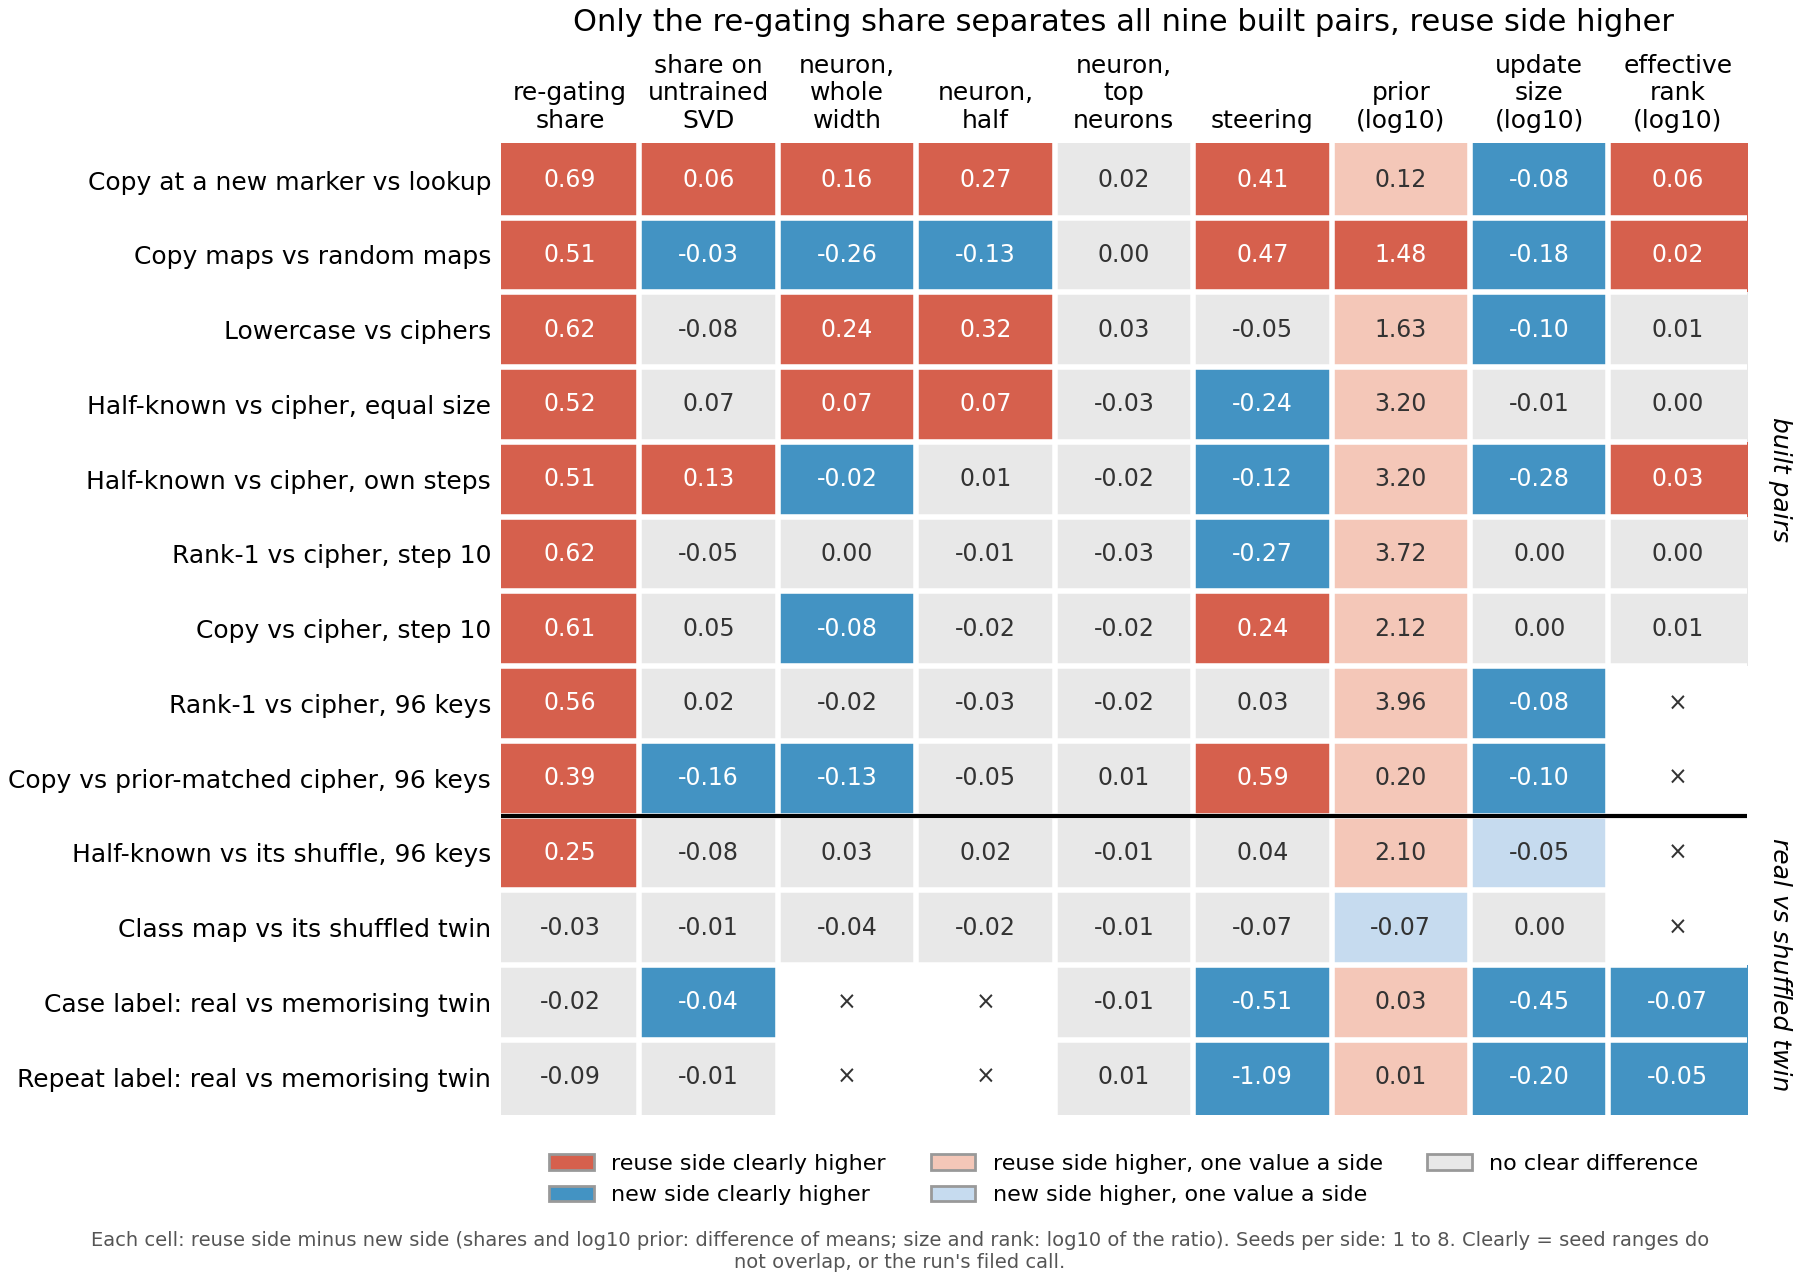

Source data for this figure (header and first rows):
pair_name, method, form, gap, n_reuse, n_new, call, call_rule, against_share, source, replaces
Copy at a new marker vs lookup, share, , 0.6906, 3, 3, apart, seed ranges, apart, experiments/share_untrained/results/stag…, experiments/induction_cue/results/run.js…
Copy at a new marker vs lookup, untrained, , 0.05721, 3, 3, apart, seed ranges, same direction as the share, experiments/share_untrained/results/stag…, 
Copy at a new marker vs lookup, neuron, , 0.1558, 3, 3, apart, seed ranges, same direction as the share, experiments/neuron_r/results/cells.json …, 
Copy at a new marker vs lookup, neuron_half, , 0.2725, 3, 3, apart, seed ranges, same direction as the share, experiments/neuron_r/results/cells.json …, 
Copy at a new marker vs lookup, neuron_top, k64, 0.02403, 3, 3, no call, the run's filed call: inert, no call, experiments/holes_fill/results/stage1.js…, 
Copy at a new marker vs lookup, steering, pooled, 0.4125, 3, 3, apart, seed ranges, same direction as the share, experiments/steering_copy_lookup/results…, 
Copy at a new marker vs lookup, prior, one value per map, 0.1204, 1, 1, one value a side, no spread to compare, one value a side, experiments/prior_vs_share/results/stage…, 
Copy at a new marker vs lookup, size, , -0.07526, 3, 3, apart, seed ranges, opposite to the share, experiments/induction_cue/results/run.js…, 
Copy at a new marker vs lookup, erank, , 0.05798, 3, 3, apart, the run's filed call: True, same direction as the share, experiments/update_svd/results/results.j…, 
Copy maps vs random maps, share, , 0.5128, 4, 4, apart, seed ranges, apart, experiments/share_untrained/results/stag…, experiments/regating_truth_table/results…
Copy maps vs random maps, untrained, , -0.02624, 4, 4, apart, seed ranges, opposite to the share, experiments/share_untrained/results/stag…, 
Copy maps vs random maps, neuron, , -0.2582, 4, 4, apart, seed ranges, opposite to the share, experiments/neuron_r/results/cells.json …, 
Copy maps vs random maps, neuron_half, , -0.1325, 4, 4, apart, seed ranges, opposite to the share, experiments/neuron_r/results/cells.json …, 
Copy maps vs random maps, neuron_top, kmatched, 0.004971, 4, 4, no call, the run's filed call: inert, no call, experiments/holes_fill/results/stage1.js…, 
Copy maps vs random maps, steering, pooled, 0.4703, 4, 4, apart, the run's filed call: separates, same direction as the share, experiments/holes_fill/results/stage1.js…, experiments/baseline_neurons/results/bas…
Copy maps vs random maps, prior, one value per map, 1.48, 2, 2, apart, seed ranges, same direction as the share, experiments/prior_vs_share/results/stage…, 
Copy maps vs random maps, size, , -0.1811, 4, 4, apart, seed ranges, opposite to the share, experiments/method_table/results/table.j…, 
Copy maps vs random maps, erank, , 0.02492, 4, 4, apart, the run's filed call: True, same direction as the share, experiments/update_svd/results/results.j…, 
Lowercase vs ciphers, share, , 0.6222, 2, 4, apart, seed ranges, apart, experiments/share_untrained/results/stag…, experiments/regating_truth_table/results…
Lowercase vs ciphers, untrained, , -0.08424, 2, 4, no call, seed ranges, no call, experiments/share_untrained/results/stag…, 
Lowercase vs ciphers, neuron, , 0.2359, 2, 4, apart, seed ranges, same direction as the share, experiments/neuron_r/results/cells.json …, 
Lowercase vs ciphers, neuron_half, , 0.3184, 2, 4, apart, seed ranges, same direction as the share, experiments/neuron_r/results/cells.json …, 
Lowercase vs ciphers, neuron_top, k64, 0.02971, 2, 4, no call, the run's filed call: inert, no call, experiments/holes_fill/results/stage1.js…, 
Lowercase vs ciphers, steering, pooled, -0.05296, 2, 4, no call, the run's filed call: does not, no call, experiments/holes_fill/results/stage1.js…, experiments/regating_truth_table/results…
Lowercase vs ciphers, prior, one value per task, 1.629, 1, 2, one value a side, no spread to compare, one value a side, experiments/prior_lowercase/results/stag…, 
Lowercase vs ciphers, size, root of summed squared matrix norms, -0.09772, 2, 4, apart, seed ranges, opposite to the share, experiments/update_svd/results/results.j…, 
Lowercase vs ciphers, erank, , 0.01145, 2, 4, no call, the run's filed call: False, no call, experiments/update_svd/results/results.j…, 
Half-known vs cipher, equal size, share, , 0.5177, 5, 5, apart, seed ranges, apart, experiments/share_untrained/results/stag…, experiments/keydependent_patch/results/j…
Half-known vs cipher, equal size, untrained, , 0.07397, 5, 5, no call, seed ranges, no call, experiments/share_untrained/results/stag…, 
Half-known vs cipher, equal size, neuron, , 0.07031, 5, 5, apart, seed ranges, same direction as the share, experiments/neuron_r/results/cells.json …, 
Half-known vs cipher, equal size, neuron_half, , 0.06537, 5, 5, apart, seed ranges, same direction as the share, experiments/neuron_r/results/cells.json …, 
Half-known vs cipher, equal size, neuron_top, k64, -0.03002, 5, 5, no call, the run's filed call: inert, no call, experiments/holes_fill/results/stage1.js…, 
Half-known vs cipher, equal size, steering, perkey, -0.237, 5, 5, apart, the run's filed call: separates, opposite to the share, experiments/holes_fill/results/stage1.js…, experiments/keydependent_patch/results/j…
Half-known vs cipher, equal size, prior, one value per map, 3.197, 1, 1, one value a side, no spread to compare, one value a side, experiments/prior_vs_share/results/stage…, 
Half-known vs cipher, equal size, size, , -0.005618, 5, 5, no call, seed ranges, no call, experiments/keydependent_elicit/results/…, 
Half-known vs cipher, equal size, erank, , -7.121457876131624e-05, 5, 5, no call, the run's filed call: False, no call, experiments/update_svd/results/results.j…, 
Half-known vs cipher, own steps, share, , 0.5095, 5, 2, apart, seed ranges, apart, experiments/share_untrained/results/stag…, experiments/keydependent_patch/results/j…
Half-known vs cipher, own steps, untrained, , 0.1259, 5, 2, apart, seed ranges, same direction as the share, experiments/share_untrained/results/stag…, 
Half-known vs cipher, own steps, neuron, , -0.01716, 5, 2, apart, seed ranges, opposite to the share, experiments/neuron_r/results/cells.json …, 
Half-known vs cipher, own steps, neuron_half, , 0.01166, 5, 2, no call, seed ranges, no call, experiments/neuron_r/results/cells.json …, 
Half-known vs cipher, own steps, neuron_top, k64, -0.01926, 5, 2, no call, the run's filed call: inert, no call, experiments/holes_fill/results/stage1.js…, 
Half-known vs cipher, own steps, steering, perkey, -0.1196, 5, 2, apart, the run's filed call: separates, opposite to the share, experiments/holes_fill/results/stage1.js…, experiments/keydependent_patch/results/j…
Half-known vs cipher, own steps, prior, one value per map, 3.197, 1, 1, one value a side, no spread to compare, one value a side, experiments/prior_vs_share/results/stage…, 
Half-known vs cipher, own steps, size, , -0.2781, 5, 5, apart, seed ranges, opposite to the share, experiments/keydependent_elicit/results/…, 
Half-known vs cipher, own steps, erank, , 0.02648, 5, 2, apart, the run's filed call: True, same direction as the share, experiments/update_svd/results/results.j…, 
Rank-1 vs cipher, step 10, share, , 0.6223, 8, 8, apart, seed ranges, apart, experiments/share_untrained/results/stag…, experiments/open_pair_instruments/result…
Rank-1 vs cipher, step 10, untrained, , -0.05341, 8, 8, no call, seed ranges, no call, experiments/share_untrained/results/stag…, 
Rank-1 vs cipher, step 10, neuron, , -7.765048804131425e-05, 8, 8, no call, seed ranges, no call, experiments/neuron_r/results/cells.json …, 
Rank-1 vs cipher, step 10, neuron_half, , -0.01297, 8, 8, no call, seed ranges, no call, experiments/neuron_r/results/cells.json …, 
Rank-1 vs cipher, step 10, neuron_top, k64, -0.03364, 8, 8, no call, the run's filed call: inert, no call, experiments/holes_fill/results/stage1.js…, 
Rank-1 vs cipher, step 10, steering, pooled, -0.2652, 8, 8, apart, the run's filed call: separates, opposite to the share, experiments/holes_fill/results/stage1.js…, experiments/open_pair_instruments/result…
Rank-1 vs cipher, step 10, prior, one value per map, 3.724, 1, 1, one value a side, no spread to compare, one value a side, experiments/prior_vs_share/results/stage…, 
Rank-1 vs cipher, step 10, size, , 0.00485, 8, 8, no call, seed ranges, no call, experiments/open_pair_instruments/result…, 
Rank-1 vs cipher, step 10, erank, , -0.001645, 8, 8, no call, the run's filed call: False, no call, experiments/update_svd/results/results.j…, 
Copy vs cipher, step 10, share, , 0.6069, 8, 8, apart, seed ranges, apart, experiments/share_untrained/results/stag…, experiments/open_pair_instruments/result…
Copy vs cipher, step 10, untrained, , 0.04659, 8, 8, no call, seed ranges, no call, experiments/share_untrained/results/stag…, 
Copy vs cipher, step 10, neuron, , -0.08253, 8, 8, apart, seed ranges, opposite to the share, experiments/neuron_r/results/cells.json …, 
Copy vs cipher, step 10, neuron_half, , -0.02097, 8, 8, no call, seed ranges, no call, experiments/neuron_r/results/cells.json …, 
Copy vs cipher, step 10, neuron_top, k64, -0.01581, 8, 8, no call, the run's filed call: inert, no call, experiments/holes_fill/results/stage1.js…, 
Copy vs cipher, step 10, steering, pooled, 0.2376, 8, 8, apart, the run's filed call: separates, same direction as the share, experiments/holes_fill/results/stage1.js…, experiments/open_pair_instruments/result…
... 49 more rows
